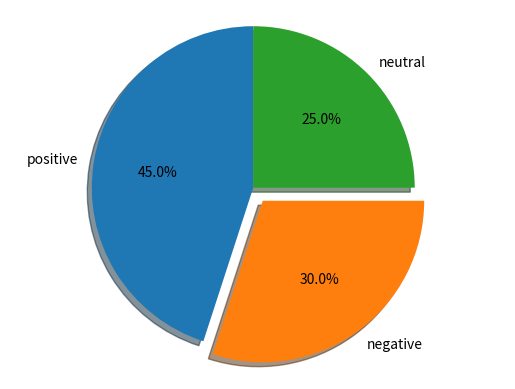

This figure's Python source:

import matplotlib.pyplot as plt

# Pie chart, where the slices will be ordered and plotted counter-clockwise:
labels = 'positive', 'negative', 'neutral'
sizes = [45, 30, 25]
explode = (0, 0.1, 0)  # only "explode" the 2nd slice (i.e. 'Hogs')

fig1, ax1 = plt.subplots()
ax1.pie(sizes, explode=explode, labels=labels, autopct='%1.1f%%',
        shadow=True, startangle=90)
ax1.axis('equal')  # Equal aspect ratio ensures that pie is drawn as a circle.

plt.show()


'''
import pygal
bar_chart = pygal.Bar()                                            # Then create a bar graph object
bar_chart.add('Fibonacci', [0, 1, 1, 2, 3, 5, 8, 13, 21, 34, 55])  # Add some values
bar_chart.render_to_file('bar_chart.svg')

pie_chart = pygal.Pie(inner_radius=.4)
pie_chart.title = 'Browser usage in February 2012 (in %)'
pie_chart.add('positive', 49)
pie_chart.add('negative', 21)
pie_chart.add('neutral', 30)
pie_chart.render_to_file('bar_chart.svg')
'''


